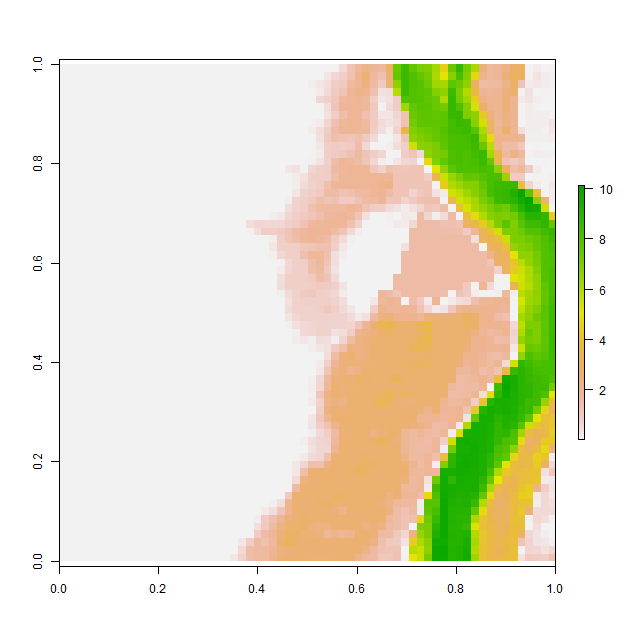

Data behind this chart, as committed beside it:
, V1, V2, V3, V4, V5, V6, V7, V8, V9, V10, V11, V12, V13, V14, V15, V16, V17, V18, V19, V20, V21, V22, V23
1, 0.001007, 0.001005, 0.001007, 0.001005, 0.0009767, 0.001009, 0.001032, 0.001016, 0.0009895, 0.0009921, 0.001004, 0.001017, 0.001009, 0.001008, 0.001009, 0.001014, 0.001008, 0.001, 0.000998, 0.0009999, 0.0009984, 0.0009951, 0.0009878
2, 0.001001, 0.0009988, 0.0009964, 0.0009971, 0.0009928, 0.0009886, 0.0009908, 0.0009958, 0.0009869, 0.001007, 0.001034, 0.001036, 0.001003, 0.0009794, 0.0009781, 0.0009887, 0.001005, 0.001006, 0.001, 0.001, 0.0009999, 0.0009983, 0.0009945
3, 0.001026, 0.0009936, 0.001014, 0.001026, 0.0009968, 0.0009967, 0.001007, 0.001021, 0.001029, 0.001033, 0.001016, 0.000993, 0.0009852, 0.0009922, 0.0009876, 0.001006, 0.001037, 0.001013, 0.001004, 0.001, 0.001, 0.0009962, 0.001008
4, 0.0009809, 0.000992, 0.001019, 0.001002, 0.001022, 0.001033, 0.001017, 0.000961, 0.0009765, 0.0009967, 0.000996, 0.0009911, 0.0009978, 0.0009957, 0.0009808, 0.001003, 0.001021, 0.001012, 0.001018, 0.001012, 0.001, 0.0009958, 0.001006
5, 0.0009904, 0.001017, 0.001001, 0.0009963, 0.001004, 0.001006, 0.0009881, 0.0009812, 0.0009843, 0.001, 0.001003, 0.000999, 0.0009973, 0.0009913, 0.0009892, 0.00101, 0.0009948, 0.0009868, 0.0009926, 0.001017, 0.001002, 0.001, 0.0009966
6, 0.001004, 0.001038, 0.001022, 0.001009, 0.001002, 0.0009952, 0.0009957, 0.0009898, 0.001022, 0.001023, 0.0009987, 0.0009998, 0.0009973, 0.001041, 0.001013, 0.0009837, 0.0009816, 0.001002, 0.0009885, 0.001007, 0.001, 0.001, 0.0009999
7, 0.0009885, 0.0009826, 0.0009674, 0.000999, 0.001047, 0.001017, 0.0009976, 0.0009798, 0.0009792, 0.001009, 0.001022, 0.001005, 0.0009977, 0.0009934, 0.0009955, 0.0009917, 0.0009925, 0.001013, 0.001014, 0.001001, 0.001, 0.001, 0.0009979
8, 0.001002, 0.001009, 0.0009879, 0.0009791, 0.0009862, 0.0009987, 0.001008, 0.0009993, 0.001004, 0.00103, 0.001026, 0.001008, 0.001, 0.001, 0.0009997, 0.0009883, 0.0009908, 0.001001, 0.001004, 0.001005, 0.001003, 0.001003, 0.0009996
9, 0.000984, 0.0009976, 0.001022, 0.00101, 0.001004, 0.0009916, 0.0009903, 0.001008, 0.0009823, 0.0009845, 0.000989, 0.0009786, 0.001006, 0.001001, 0.0009924, 0.0009874, 0.0009841, 0.001002, 0.00102, 0.001014, 0.0009855, 0.001002, 0.001014
10, 0.001028, 0.0009938, 0.0009998, 0.001028, 0.001001, 0.00099, 0.0009981, 0.0009811, 0.0009894, 0.0009982, 0.0009979, 0.0009782, 0.0009967, 0.0009911, 0.0009792, 0.0009916, 0.001001, 0.001026, 0.000996, 0.001015, 0.001011, 0.0009694, 0.0009886
11, 0.001003, 0.0009987, 0.0009998, 0.0009964, 0.0009952, 0.001055, 0.001032, 0.001018, 0.001016, 0.001015, 0.00102, 0.001024, 0.001032, 0.0009982, 0.0009713, 0.001008, 0.001009, 0.001014, 0.0009927, 0.0009638, 0.0009925, 0.0009885, 0.001002
12, 0.001009, 0.0009916, 0.0009949, 0.001012, 0.001005, 0.000995, 0.001029, 0.001005, 0.0009914, 0.001013, 0.001047, 0.001016, 0.00101, 0.001012, 0.001011, 0.001011, 0.001008, 0.001008, 0.001011, 0.0009999, 0.001013, 0.001014, 0.001007
13, 0.0009976, 0.0009918, 0.0009815, 0.0009912, 0.0009899, 0.0009904, 0.0009867, 0.001004, 0.001003, 0.0009741, 0.0009966, 0.0009985, 0.001004, 0.001, 0.001, 0.001, 0.001, 0.001, 0.001, 0.001001, 0.001, 0.001, 0.0009989
14, 0.001051, 0.0009959, 0.0009803, 0.001003, 0.001013, 0.001001, 0.000985, 0.001001, 0.001015, 0.001, 0.001031, 0.001014, 0.001005, 0.001001, 0.001, 0.0009994, 0.0009978, 0.0009953, 0.000991, 0.0009918, 0.0009992, 0.0009997, 0.0009917
15, 0.001018, 0.001015, 0.0009993, 0.001007, 0.001003, 0.001, 0.0009947, 0.000991, 0.0009925, 0.0009687, 0.0009827, 0.001034, 0.001021, 0.001005, 0.0009999, 0.001006, 0.0009998, 0.0009978, 0.001022, 0.00101, 0.0009749, 0.0009813, 0.0009769
16, 0.001012, 0.001002, 0.001, 0.000999, 0.0009999, 0.001, 0.001002, 0.001005, 0.001008, 0.0009838, 0.0009856, 0.0009995, 0.0009894, 0.001007, 0.001024, 0.00103, 0.0009984, 0.0009783, 0.0009949, 0.001042, 0.001055, 0.00102, 0.001018
17, 0.0009981, 0.0009981, 0.0009916, 0.001002, 0.0009891, 0.000989, 0.0009957, 0.0009793, 0.0009798, 0.001002, 0.001006, 0.001001, 0.000965, 0.0009794, 0.001006, 0.001015, 0.001019, 0.001033, 0.001057, 0.0009952, 0.0009569, 0.0009768, 0.0009901
18, 0.001002, 0.0009933, 0.000997, 0.001034, 0.001037, 0.001017, 0.0009893, 0.001023, 0.001024, 0.0009968, 0.001003, 0.001015, 0.001007, 0.001012, 0.001012, 0.001004, 0.001008, 0.001006, 0.0009975, 0.001017, 0.00102, 0.001039, 0.0009961
19, 0.0009763, 0.001014, 0.001024, 0.001013, 0.0009725, 0.001018, 0.001015, 0.0009995, 0.0009849, 0.0009871, 0.0009829, 0.0009467, 0.0009529, 0.0009773, 0.0009732, 0.000981, 0.000985, 0.0009965, 0.0009906, 0.0009851, 0.0009829, 0.001022, 0.001017
20, 0.0009876, 0.0009877, 0.0009994, 0.0009842, 0.000971, 0.0009943, 0.0009952, 0.001, 0.001031, 0.001015, 0.0009957, 0.0009895, 0.001009, 0.0009877, 0.0009701, 0.0009911, 0.0009896, 0.0009863, 0.0009741, 0.0009936, 0.0009906, 0.0009844, 0.001005
21, 0.00104, 0.001048, 0.00104, 0.001002, 0.001007, 0.001003, 0.001037, 0.001049, 0.001013, 0.0009966, 0.001041, 0.001063, 0.001022, 0.001022, 0.001018, 0.0009975, 0.0009784, 0.0009969, 0.0009939, 0.000985, 0.001006, 0.001004, 0.00497
22, 0.0009765, 0.0009857, 0.001022, 0.00103, 0.001006, 0.001025, 0.0009961, 0.0009789, 0.0009857, 0.0009799, 0.0009744, 0.0009873, 0.001001, 0.001013, 0.001053, 0.001072, 0.001076, 0.001048, 0.001031, 0.001014, 0.00104, 0.001018, 0.001005
23, 0.0009853, 0.0009915, 0.001007, 0.0009991, 0.0009945, 0.001043, 0.001024, 0.001003, 0.0009936, 0.0009976, 0.0009925, 0.0009797, 0.0009653, 0.0009686, 0.0009725, 0.0009772, 0.00099, 0.0009868, 0.001014, 0.0009979, 0.0009747, 0.0009796, 0.0009967
24, 0.0009686, 0.001006, 0.0009941, 0.0009859, 0.0009786, 0.0009803, 0.0009681, 0.0009958, 0.0009961, 0.0009954, 0.001001, 0.00101, 0.001011, 0.001001, 0.001007, 0.001014, 0.001038, 0.001018, 0.0009912, 0.0009883, 0.001018, 0.001006, 0.0009974
25, 0.001006, 0.001007, 0.001004, 0.001, 0.0009871, 0.00105, 0.001014, 0.001036, 0.001033, 0.001026, 0.001016, 0.001024, 0.001012, 0.001012, 0.001013, 0.001005, 0.0009953, 0.0009898, 0.0009903, 0.000984, 0.0009813, 0.000971, 0.0009708
26, 0.0009684, 0.0009778, 0.001011, 0.001013, 0.0009727, 0.00107, 0.0009999, 0.0009998, 0.0009892, 0.0009966, 0.0009874, 0.0009902, 0.001017, 0.001011, 0.001006, 0.000993, 0.0009985, 0.0009982, 0.001005, 0.001002, 0.0009948, 0.0009941, 0.001031
27, 0.0009766, 0.0009813, 0.000993, 0.001009, 0.001025, 0.001028, 0.0009878, 0.0009711, 0.0009898, 0.001006, 0.001023, 0.001012, 0.0009957, 0.0009942, 0.0009951, 0.001002, 0.001009, 0.0009875, 0.0009889, 0.001002, 0.0009967, 0.0009868, 0.0009754
28, 0.001005, 0.001028, 0.00102, 0.001012, 0.001014, 0.0009891, 0.0009874, 0.0009929, 0.0009939, 0.0009799, 0.0009995, 0.001011, 0.001014, 0.001003, 0.001003, 0.001012, 0.0009874, 0.0009728, 0.00101, 0.001015, 0.0009952, 0.001007, 0.001018
29, 0.0009839, 0.0009608, 0.001011, 0.001023, 0.0009983, 0.0009958, 0.000998, 0.0009999, 0.001, 0.0009991, 0.0009903, 0.0009868, 0.001004, 0.001025, 0.001026, 0.001014, 0.0009842, 0.0009883, 0.001006, 0.001013, 0.0009975, 0.0009848, 0.001018
30, 0.001027, 0.001027, 0.0009962, 0.001024, 0.0009946, 0.0009936, 0.001003, 0.001011, 0.001014, 0.00101, 0.00101, 0.0009991, 0.0009885, 0.0009885, 0.001013, 0.0009951, 0.0009852, 0.0009823, 0.001008, 0.001021, 0.001004, 0.0009948, 0.0009831
31, 0.001013, 0.001025, 0.0009834, 0.0009899, 0.001, 0.0009959, 0.0009886, 0.001028, 0.0009948, 0.0009713, 0.001002, 0.001012, 0.001002, 0.0009972, 0.0009963, 0.0009965, 0.0009949, 0.0009998, 0.0009993, 0.001017, 0.001014, 0.001004, 0.0009902
32, 0.0009883, 0.0009982, 0.001034, 0.001006, 0.001013, 0.001027, 0.0009892, 0.001039, 0.0009874, 0.0009916, 0.001023, 0.001013, 0.001009, 0.001005, 0.001, 0.001, 0.0009991, 0.0009962, 0.0009889, 0.0009919, 0.001, 0.001006, 0.0009958
33, 0.0009975, 0.0009936, 0.001001, 0.001007, 0.000985, 0.0009667, 0.0009676, 0.0009585, 0.0009826, 0.001056, 0.001029, 0.0009787, 0.001012, 0.001022, 0.001007, 0.001, 0.001, 0.001, 0.0009999, 0.0009978, 0.0009918, 0.0009845, 0.0009982
34, 0.001, 0.001, 0.0009998, 0.001001, 0.00102, 0.001007, 0.0009887, 0.00102, 0.001012, 0.0009851, 0.000974, 0.001006, 0.001009, 0.001015, 0.001044, 0.00102, 0.00101, 0.001008, 0.001003, 0.001003, 0.000992, 0.0009921, 0.001023
35, 0.001001, 0.001003, 0.001011, 0.001019, 0.0009861, 0.0009748, 0.0009799, 0.0009925, 0.0009938, 0.0009946, 0.0009918, 0.0009894, 0.0009822, 0.001002, 0.0009916, 0.0009852, 0.001017, 0.000968, 0.0009814, 0.001002, 0.0009927, 0.0009948, 0.001005
36, 0.001002, 0.001026, 0.001014, 0.0009979, 0.001023, 0.001045, 0.001022, 0.0009893, 0.0009902, 0.001058, 0.001007, 0.0009953, 0.0009979, 0.000986, 0.0009746, 0.001013, 0.001024, 0.00101, 0.001006, 0.001004, 0.0009935, 0.000979, 0.0009886
37, 0.001007, 0.0009976, 0.0009768, 0.000984, 0.0009744, 0.0009823, 0.0009924, 0.0009926, 0.001025, 0.001024, 0.0009764, 0.0009954, 0.0009998, 0.0009959, 0.0009926, 0.0009962, 0.001013, 0.001013, 0.001002, 0.001, 0.0009992, 0.0009917, 0.0009925
38, 0.001013, 0.001016, 0.001011, 0.001026, 0.001025, 0.001028, 0.001008, 0.0009918, 0.0009866, 0.001011, 0.001006, 0.0009955, 0.0009999, 0.0009997, 0.0009806, 0.0009786, 0.001004, 0.001019, 0.001002, 0.001, 0.001, 0.0009994, 0.0009875
39, 0.000989, 0.0009858, 0.0009973, 0.001044, 0.0009808, 0.000977, 0.0009959, 0.0009952, 0.0009995, 0.000998, 0.0009989, 0.0009999, 0.0009999, 0.0009962, 0.0009955, 0.00102, 0.001043, 0.001041, 0.001017, 0.001007, 0.001007, 0.0009993, 0.0009936
40, 0.001001, 0.001043, 0.001012, 0.0009962, 0.001003, 0.001047, 0.001015, 0.0009922, 0.0009999, 0.001, 0.001, 0.001, 0.001, 0.0009984, 0.0009916, 0.0009845, 0.0009787, 0.0009771, 0.0009803, 0.0009998, 0.001018, 0.001012, 0.0009896
41, 0.000993, 0.0009889, 0.0009862, 0.0009841, 0.0009946, 0.001009, 0.000991, 0.0009964, 0.0009999, 0.001, 0.001, 0.001, 0.001, 0.0009999, 0.0009974, 0.001016, 0.001004, 0.0009811, 0.0009977, 0.001009, 0.001012, 0.001005, 0.001008
42, 0.0009998, 0.0009999, 0.0009999, 0.0009999, 0.0009982, 0.0009991, 0.0009999, 0.001, 0.001, 0.001, 0.001, 0.001, 0.001, 0.0009999, 0.0009952, 0.0009988, 0.0009973, 0.0009898, 0.0009907, 0.0009784, 0.001007, 0.001033, 0.0009947
43, 0.0009969, 0.001, 0.001, 0.001, 0.001, 0.001, 0.001, 0.001, 0.001, 0.001, 0.001, 0.001, 0.001, 0.001, 0.001, 0.0009991, 0.0009999, 0.0009999, 0.0009998, 0.0009966, 0.0009893, 0.0009875, 0.0009887
44, 0.0009968, 0.001, 0.001, 0.001, 0.001, 0.001, 0.001, 0.001, 0.001, 0.001, 0.001, 0.001, 0.001, 0.001, 0.001, 0.001, 0.001, 0.001, 0.001, 0.0009999, 0.0009998, 0.0009887, 0.000975
45, 0.0009997, 0.001, 0.001, 0.001002, 0.001, 0.001, 0.001, 0.001, 0.001, 0.001, 0.001, 0.001, 0.001, 0.001, 0.001, 0.001, 0.001, 0.001, 0.001, 0.001, 0.0009992, 0.0009959, 0.0009998
46, 0.001002, 0.001007, 0.0009978, 0.001001, 0.001004, 0.001001, 0.001, 0.001, 0.001, 0.001, 0.001, 0.001, 0.001, 0.001, 0.001, 0.001, 0.001, 0.001, 0.001, 0.001, 0.001, 0.0009978, 0.0009933
47, 0.001009, 0.0009998, 0.0009816, 0.0009932, 0.001005, 0.001, 0.001, 0.001, 0.001, 0.001, 0.001001, 0.001003, 0.001004, 0.001003, 0.001, 0.001, 0.001, 0.001, 0.001, 0.001, 0.0009999, 0.0009989, 0.0009841
48, 0.001008, 0.001004, 0.001003, 0.001002, 0.001, 0.001, 0.001001, 0.001004, 0.001005, 0.001002, 0.001011, 0.000991, 0.0009756, 0.0009997, 0.001005, 0.001005, 0.001008, 0.001005, 0.001004, 0.001, 0.0009959, 0.0009881, 0.0009805
49, 0.001022, 0.00101, 0.001001, 0.001002, 0.001005, 0.001008, 0.001013, 0.001022, 0.0009927, 0.0009902, 0.001028, 0.001032, 0.001033, 0.001032, 0.001025, 0.0009924, 0.0009905, 0.0009902, 0.001011, 0.001012, 0.0009981, 0.001033, 0.001052
50, 0.001001, 0.001017, 0.001034, 0.001027, 0.001001, 0.001003, 0.001015, 0.0009969, 0.0009918, 0.00104, 0.00103, 0.000998, 0.0009826, 0.00099, 0.0009957, 0.0009785, 0.0009917, 0.001013, 0.001024, 0.001015, 0.001019, 0.001002, 0.001006
51, 0.0009886, 0.001004, 0.001005, 0.0009945, 0.0009776, 0.0009842, 0.0009929, 0.0009919, 0.001018, 0.001017, 0.0009803, 0.0009837, 0.0009857, 0.0009834, 0.0009591, 0.0009768, 0.0009943, 0.001024, 0.001004, 0.0009927, 0.001017, 0.000986, 0.0009865
52, 0.0009979, 0.0009995, 0.0009993, 0.001, 0.001, 0.0009934, 0.0009914, 0.0009907, 0.000987, 0.0009923, 0.0009978, 0.001004, 0.00104, 0.00105, 0.001055, 0.00105, 0.001006, 0.0009821, 0.0009756, 0.0009719, 0.000971, 0.000967, 0.0009979
53, 0.001033, 0.001022, 0.0009918, 0.001004, 0.001025, 0.001021, 0.001021, 0.001014, 0.001016, 0.001019, 0.00103, 0.00102, 0.001005, 0.0009921, 0.000981, 0.001014, 0.00104, 0.001029, 0.0009905, 0.0009713, 0.001021, 0.001036, 0.001027
54, 0.001006, 0.001014, 0.001012, 0.0009986, 0.001001, 0.001001, 0.0009963, 0.001009, 0.0009979, 0.001006, 0.001009, 0.0009876, 0.0009737, 0.0009918, 0.001008, 0.001031, 0.001, 0.0009899, 0.0009983, 0.0009652, 0.0009972, 0.00103, 0.001034
55, 0.001, 0.0009925, 0.0009877, 0.0009992, 0.0009996, 0.001001, 0.001003, 0.001011, 0.001016, 0.001007, 0.0009962, 0.0009866, 0.0009643, 0.001006, 0.001012, 0.0009955, 0.0009627, 0.001027, 0.00103, 0.0009872, 0.001035, 0.00103, 0.000994
56, 0.0009979, 0.0009906, 0.000991, 0.0009842, 0.0009811, 0.0009921, 0.001014, 0.001, 0.0009857, 0.001007, 0.0009613, 0.0009754, 0.0009938, 0.0009984, 0.001039, 0.0009946, 0.001003, 0.001028, 0.001036, 0.0009998, 0.0009694, 0.0009611, 0.000971
57, 0.0009857, 0.001002, 0.001008, 0.0009868, 0.0009896, 0.001006, 0.0009924, 0.0009905, 0.0009846, 0.000992, 0.001031, 0.001032, 0.001008, 0.000981, 0.0009705, 0.0009787, 0.001006, 0.0009686, 0.0009636, 0.0009883, 0.0009874, 0.0009973, 0.0009833
58, 0.0009936, 0.0009803, 0.001015, 0.001003, 0.001001, 0.001011, 0.001002, 0.0009962, 0.000996, 0.0009855, 0.0009832, 0.001029, 0.001041, 0.0009985, 0.001011, 0.001031, 0.001022, 0.001007, 0.001012, 0.001001, 0.0009824, 0.0009974, 0.001017
59, 0.0009944, 0.0009898, 0.001001, 0.001014, 0.0009864, 0.001002, 0.001019, 0.001001, 0.001, 0.0009984, 0.0009932, 0.0009812, 0.0009627, 0.000971, 0.0009905, 0.0009986, 0.0009993, 0.001001, 0.001005, 0.00104, 0.001048, 0.001008, 0.001004
60, 0.0009944, 0.0009735, 0.0009901, 0.001005, 0.001004, 0.0009788, 0.0009905, 0.001005, 0.001, 0.0009999, 0.0009991, 0.0009901, 0.000985, 0.0009936, 0.0009839, 0.0009944, 0.001032, 0.001028, 0.001, 0.0009847, 0.0009958, 0.0009888, 0.0009904
... 4 more rows
